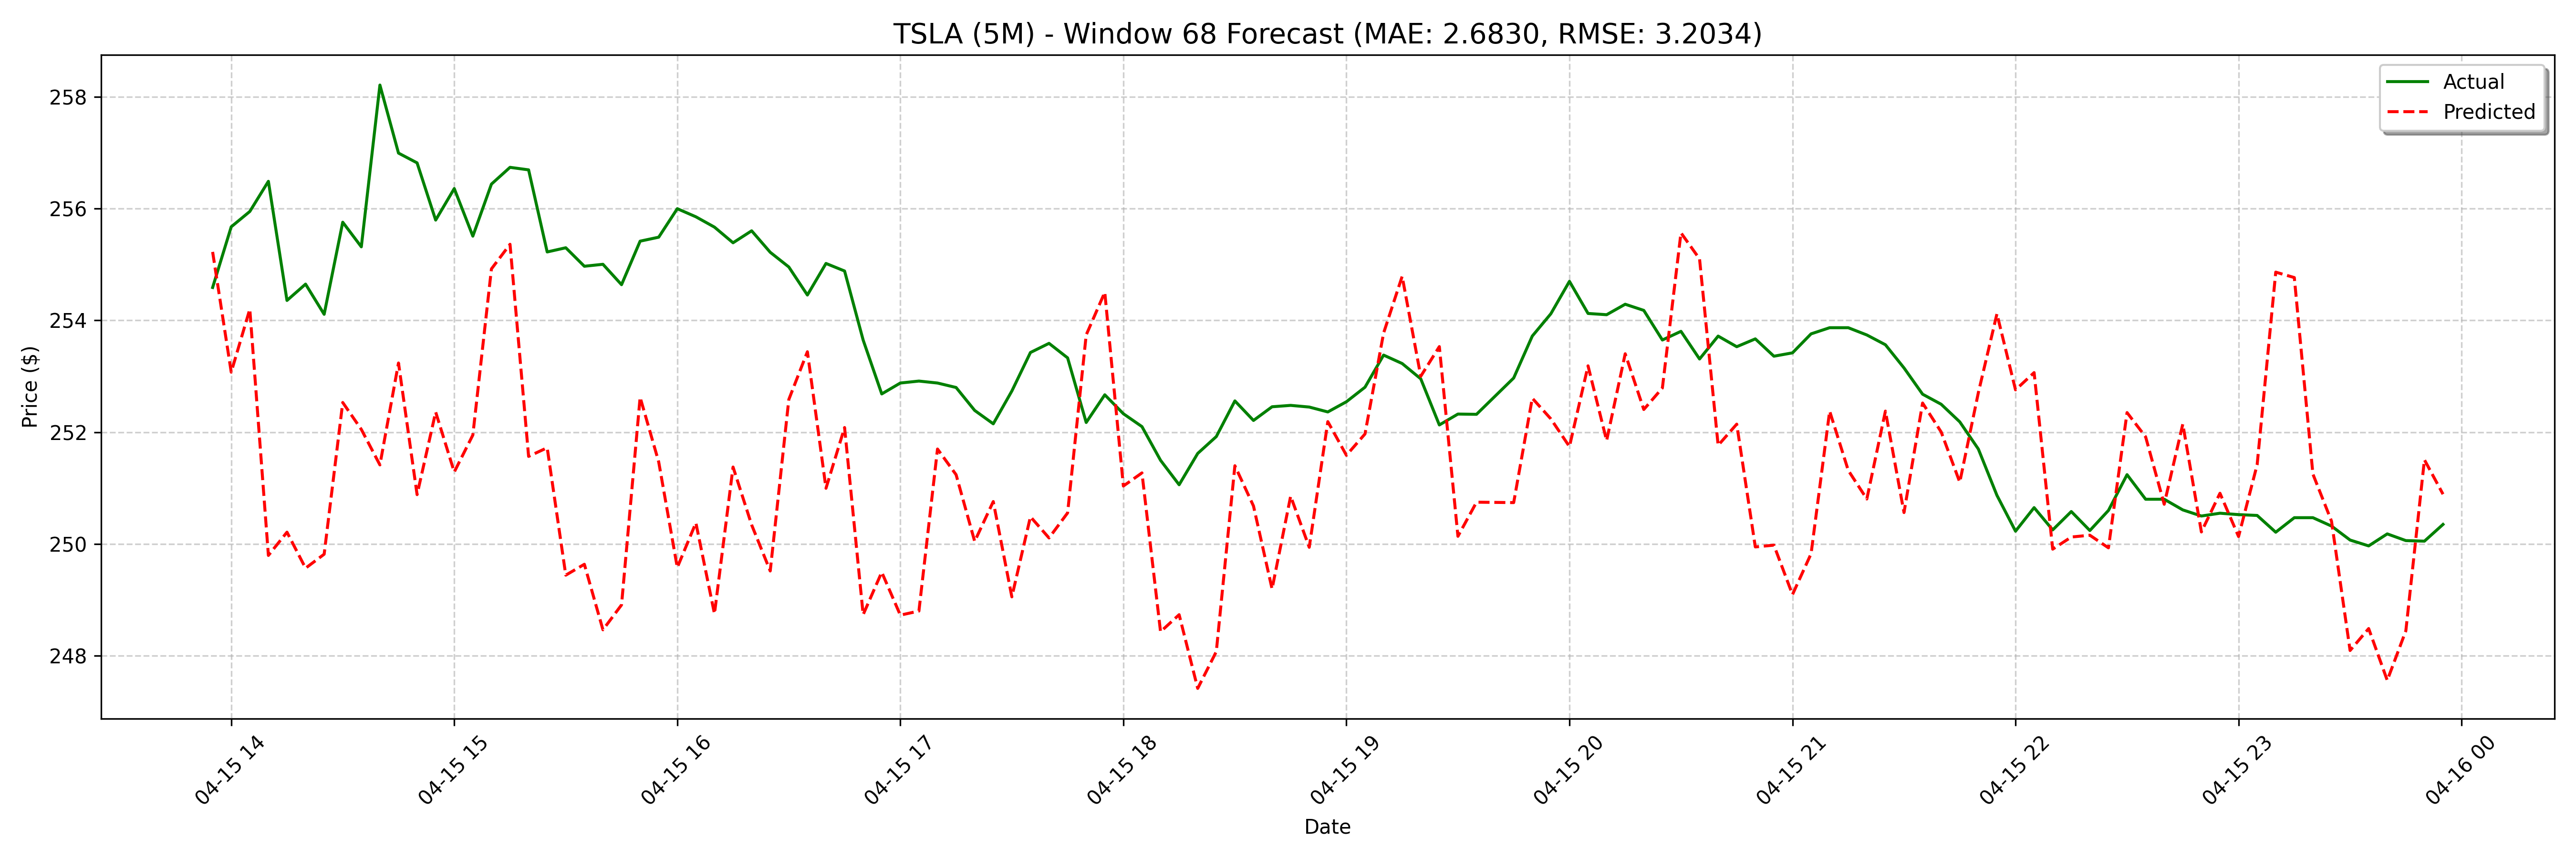

Data behind this chart, as committed beside it:
date, actual, forecast
2025-04-15 13:55:00, 254.6, 255.2
2025-04-15 14:00:00, 255.7, 253.1
2025-04-15 14:05:00, 255.9, 254.2
2025-04-15 14:10:00, 256.5, 249.8
2025-04-15 14:15:00, 254.4, 250.2
2025-04-15 14:20:00, 254.6, 249.6
2025-04-15 14:25:00, 254.1, 249.8
2025-04-15 14:30:00, 255.8, 252.5
2025-04-15 14:35:00, 255.3, 252
2025-04-15 14:40:00, 258.2, 251.4
2025-04-15 14:45:00, 257, 253.2
2025-04-15 14:50:00, 256.8, 250.9
2025-04-15 14:55:00, 255.8, 252.4
2025-04-15 15:00:00, 256.4, 251.3
2025-04-15 15:05:00, 255.5, 251.9
2025-04-15 15:10:00, 256.4, 254.9
2025-04-15 15:15:00, 256.7, 255.4
2025-04-15 15:20:00, 256.7, 251.6
2025-04-15 15:25:00, 255.2, 251.7
2025-04-15 15:30:00, 255.3, 249.4
2025-04-15 15:35:00, 255, 249.6
2025-04-15 15:40:00, 255, 248.5
2025-04-15 15:45:00, 254.6, 248.9
2025-04-15 15:50:00, 255.4, 252.6
2025-04-15 15:55:00, 255.5, 251.5
2025-04-15 16:00:00, 256.0, 249.6
2025-04-15 16:05:00, 255.9, 250.4
2025-04-15 16:10:00, 255.7, 248.7
2025-04-15 16:15:00, 255.4, 251.4
2025-04-15 16:20:00, 255.6, 250.3
2025-04-15 16:25:00, 255.2, 249.5
2025-04-15 16:30:00, 255, 252.6
2025-04-15 16:35:00, 254.5, 253.4
2025-04-15 16:40:00, 255, 251
2025-04-15 16:45:00, 254.9, 252.1
2025-04-15 16:50:00, 253.6, 248.7
2025-04-15 16:55:00, 252.7, 249.5
2025-04-15 17:00:00, 252.9, 248.7
2025-04-15 17:05:00, 252.9, 248.8
2025-04-15 17:10:00, 252.9, 251.7
2025-04-15 17:15:00, 252.8, 251.2
2025-04-15 17:20:00, 252.4, 250
2025-04-15 17:25:00, 252.1, 250.8
2025-04-15 17:30:00, 252.7, 249.1
2025-04-15 17:35:00, 253.4, 250.5
2025-04-15 17:40:00, 253.6, 250.1
2025-04-15 17:45:00, 253.3, 250.6
2025-04-15 17:50:00, 252.2, 253.7
2025-04-15 17:55:00, 252.7, 254.5
2025-04-15 18:00:00, 252.3, 251
2025-04-15 18:05:00, 252.1, 251.3
2025-04-15 18:10:00, 251.5, 248.4
2025-04-15 18:15:00, 251.1, 248.7
2025-04-15 18:20:00, 251.6, 247.4
2025-04-15 18:25:00, 251.9, 248.1
2025-04-15 18:30:00, 252.6, 251.4
2025-04-15 18:35:00, 252.2, 250.7
2025-04-15 18:40:00, 252.5, 249.2
2025-04-15 18:45:00, 252.5, 250.9
2025-04-15 18:50:00, 252.4, 249.9
... 68 more rows
